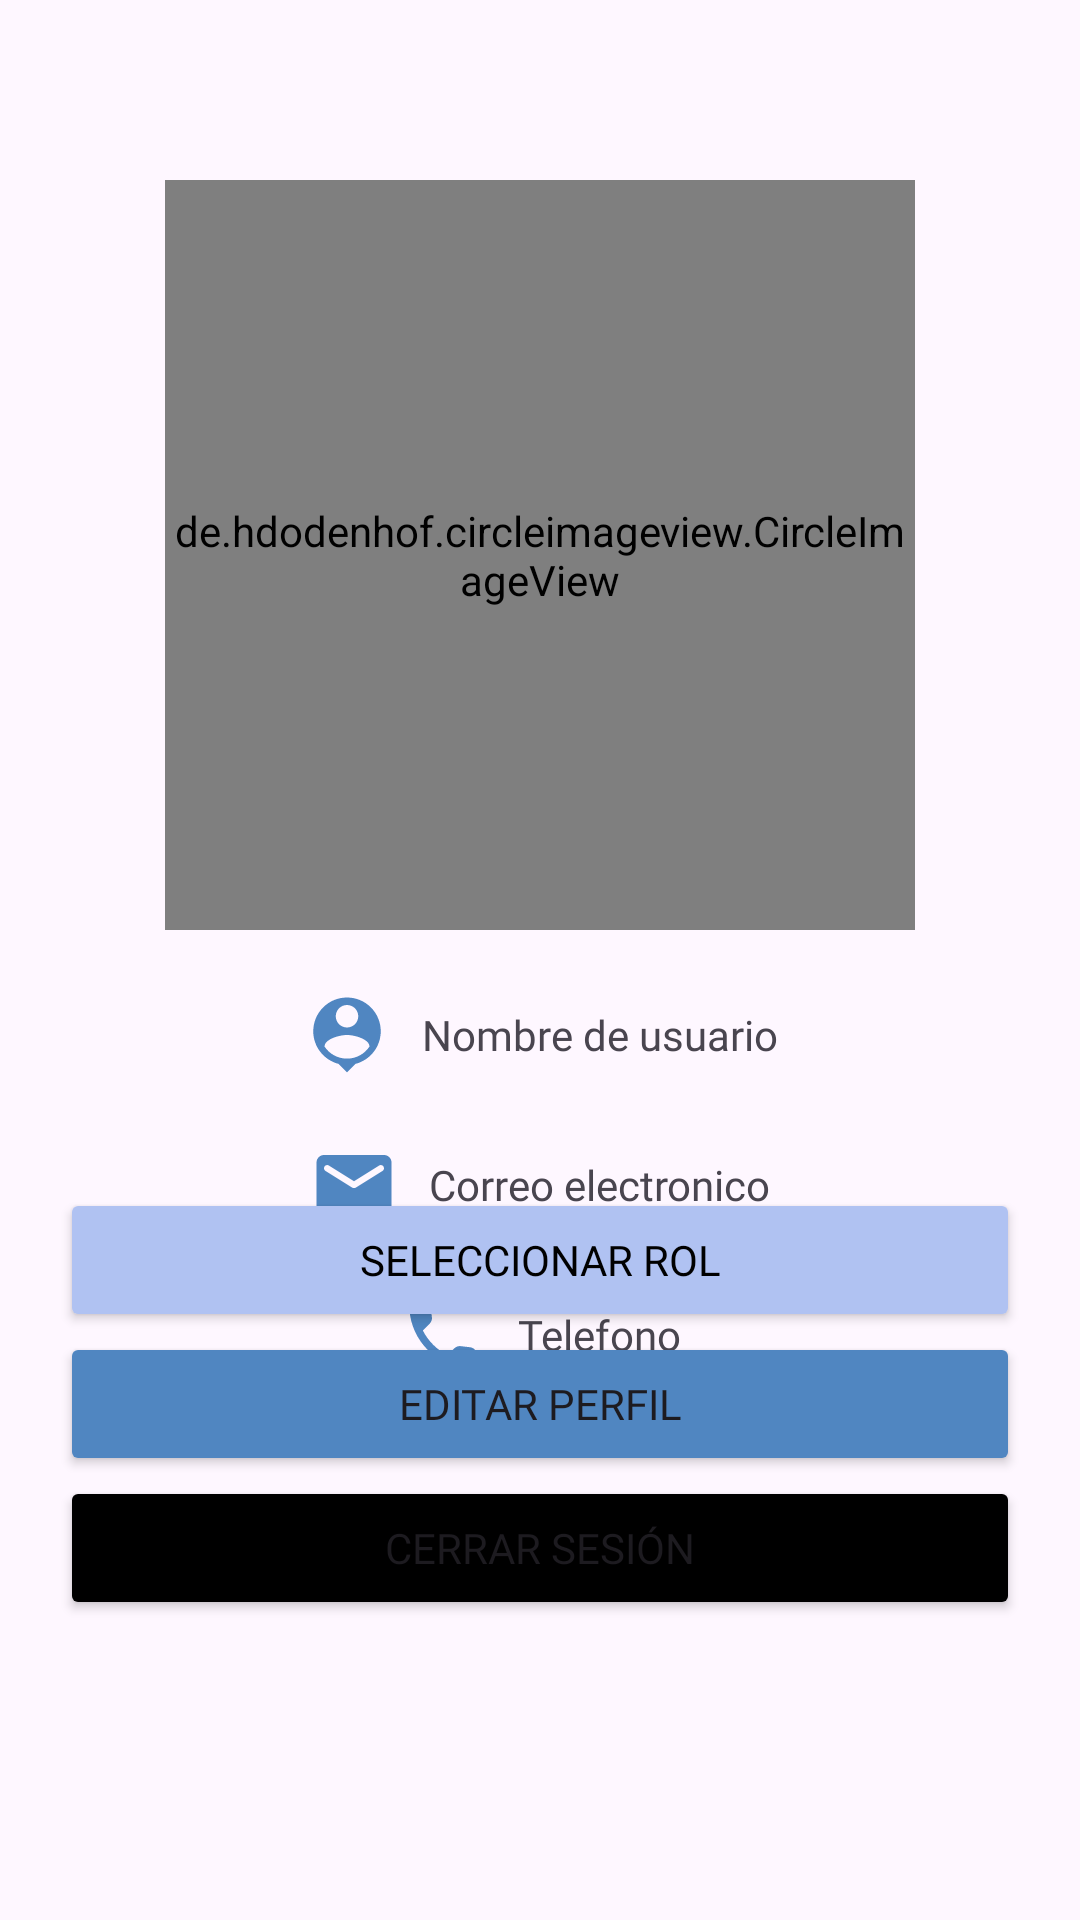

Here is an Android app screen rendered from its layout file. Give the layout XML and the strings, colors and styles it references.
<!-- AndroidManifest.xml: application theme Theme.MIMEC -->
<!-- res/layout/fragment_client_profile.xml -->
<?xml version="1.0" encoding="utf-8"?>
<androidx.coordinatorlayout.widget.CoordinatorLayout xmlns:android="http://schemas.android.com/apk/res/android"
    xmlns:tools="http://schemas.android.com/tools"
    android:layout_width="match_parent"
    android:layout_height="match_parent"
    xmlns:app="http://schemas.android.com/apk/res-auto"
    tools:context=".fragments.client.ClientProfileFragment">
    
    <LinearLayout
        android:layout_width="match_parent"
        android:layout_height="wrap_content"
        android:orientation="vertical">



        <de.hdodenhof.circleimageview.CircleImageView
            android:id="@+id/circleimage_user"
            android:layout_width="250dp"
            android:layout_height="250dp"
            android:src="@drawable/ic_person"
            app:civ_border_color="@color/blue_dark"
            app:civ_border_width="5dp"
            android:layout_gravity="center"
            android:layout_marginTop="60dp"
            app:civ_circle_background_color="@color/gray_light"/>

        <LinearLayout
            android:layout_width="match_parent"
            android:layout_height="wrap_content"
            android:orientation="horizontal"
            android:gravity="center"
            android:layout_marginLeft="20dp"
            android:layout_marginRight="20dp"
            android:layout_marginTop="20dp">

            <ImageView
                android:layout_width="30dp"
                android:layout_height="30dp"
                android:src="@drawable/ic_person_pin_blue"/>

            <TextView
                android:id="@+id/txtName"
                android:layout_width="wrap_content"
                android:layout_height="wrap_content"
                android:text="Nombre de usuario"
                android:fontFamily="@font/poppinsmedium"
                android:layout_marginLeft="10dp"
                />
        </LinearLayout>

        <LinearLayout
            android:layout_width="match_parent"
            android:layout_height="wrap_content"
            android:orientation="horizontal"
            android:gravity="center"
            android:layout_marginLeft="20dp"
            android:layout_marginRight="20dp"
            android:layout_marginTop="20dp">

            <ImageView
                android:layout_width="30dp"
                android:layout_height="30dp"
                android:src="@drawable/ic_mail"/>

            <TextView
                android:id="@+id/txtEmail"
                android:layout_width="wrap_content"
                android:layout_height="wrap_content"
                android:text="Correo electronico"
                android:fontFamily="@font/poppinsmedium"
                android:layout_marginLeft="10dp"
                />
        </LinearLayout>

        <LinearLayout
            android:layout_width="match_parent"
            android:layout_height="wrap_content"
            android:orientation="horizontal"
            android:gravity="center"
            android:layout_marginLeft="20dp"
            android:layout_marginRight="20dp"
            android:layout_marginTop="20dp">

            <ImageView
                android:layout_width="30dp"
                android:layout_height="30dp"
                android:src="@drawable/ic_phone"/>

            <TextView
                android:id="@+id/txtPhone"
                android:layout_width="wrap_content"
                android:layout_height="wrap_content"
                android:text="Telefono"
                android:fontFamily="@font/poppinsmedium"
                android:layout_marginLeft="10dp"
                />


        </LinearLayout>

    <LinearLayout
        android:layout_width="match_parent"
        android:layout_height="wrap_content"
        android:orientation="horizontal"
        android:gravity="center"
        android:layout_marginLeft="20dp"
        android:layout_marginRight="20dp"
        android:layout_marginTop="20dp">




    </LinearLayout>


    </LinearLayout>

    <LinearLayout
        android:layout_width="match_parent"
        android:layout_height="wrap_content"
        android:orientation="vertical"
        android:layout_gravity="bottom"
        android:layout_marginRight="20dp"
        android:layout_marginLeft="20dp"
        android:layout_marginBottom="100dp"
        >

        <Button
            android:id="@+id/btnSelectRole"
            android:layout_width="match_parent"
            android:layout_height="wrap_content"
            android:layout_gravity="center"
            android:text="Seleccionar Rol"
            android:textColor="@color/black"
            android:backgroundTint="@color/blue2"
            android:fontFamily="@font/poppinsmedium"
            />

        <Button
            android:id="@+id/btnUpdateProfile"
            android:layout_width="match_parent"
            android:layout_height="wrap_content"
            android:layout_gravity="center"
            android:text="Editar perfil"
            android:backgroundTint="@color/blue_dark"
            android:fontFamily="@font/poppinsmedium"
            />
        <Button
            android:backgroundTint="@color/black"
            android:id="@+id/btnLogout"
            android:layout_width="match_parent"
            android:layout_height="wrap_content"
            android:fontFamily="@font/poppinsmedium"
            android:text="Cerrar sesión"
            android:src="@drawable/ic_logout"
            />
    </LinearLayout>



</androidx.coordinatorlayout.widget.CoordinatorLayout>
<!-- resources referenced by this layout -->
<resources>
  <color name="black">#FF000000</color>
  <color name="blue2">#b0c2f2</color>
  <color name="blue_dark">#5086c1</color>
  <color name="gray_light">#F5F5F5</color>
  <!-- drawable ic_logout (drawable) -->
  <vector xmlns:android="http://schemas.android.com/apk/res/android" android:autoMirrored="true" android:height="100dp" android:tint="#5086c1" android:viewportHeight="24" android:viewportWidth="24" android:width="100dp">
        
      <path android:fillColor="@android:color/white" android:pathData="M5,5h6c0.55,0 1,-0.45 1,-1v0c0,-0.55 -0.45,-1 -1,-1H5C3.9,3 3,3.9 3,5v14c0,1.1 0.9,2 2,2h6c0.55,0 1,-0.45 1,-1v0c0,-0.55 -0.45,-1 -1,-1H5V5z"/>
        
      <path android:fillColor="@android:color/white" android:pathData="M20.65,11.65l-2.79,-2.79C17.54,8.54 17,8.76 17,9.21V11h-7c-0.55,0 -1,0.45 -1,1v0c0,0.55 0.45,1 1,1h7v1.79c0,0.45 0.54,0.67 0.85,0.35l2.79,-2.79C20.84,12.16 20.84,11.84 20.65,11.65z"/>
      
  </vector>
  <!-- drawable ic_mail (drawable) -->
  <vector xmlns:android="http://schemas.android.com/apk/res/android" android:height="100dp" android:tint="#5086c1" android:viewportHeight="24" android:viewportWidth="24" android:width="100dp">
        
      <path android:fillColor="@android:color/white" android:pathData="M20,4L4,4c-1.1,0 -1.99,0.9 -1.99,2L2,18c0,1.1 0.9,2 2,2h16c1.1,0 2,-0.9 2,-2L22,6c0,-1.1 -0.9,-2 -2,-2zM19.6,8.25l-7.07,4.42c-0.32,0.2 -0.74,0.2 -1.06,0L4.4,8.25c-0.25,-0.16 -0.4,-0.43 -0.4,-0.72 0,-0.67 0.73,-1.07 1.3,-0.72L12,11l6.7,-4.19c0.57,-0.35 1.3,0.05 1.3,0.72 0,0.29 -0.15,0.56 -0.4,0.72z"/>
      
  </vector>
  <!-- drawable ic_person (drawable) -->
  <vector xmlns:android="http://schemas.android.com/apk/res/android" android:height="200dp" android:tint="#b0c2f2" android:viewportHeight="24" android:viewportWidth="24" android:width="200dp">
        
      <path android:fillColor="@android:color/white" android:pathData="M12,12c2.21,0 4,-1.79 4,-4s-1.79,-4 -4,-4 -4,1.79 -4,4 1.79,4 4,4zM12,14c-2.67,0 -8,1.34 -8,4v2h16v-2c0,-2.66 -5.33,-4 -8,-4z"/>
      
  </vector>
  <!-- drawable ic_person_pin_blue (drawable) -->
  <vector xmlns:android="http://schemas.android.com/apk/res/android" android:height="100dp" android:tint="#5086c1" android:viewportHeight="24" android:viewportWidth="24" android:width="100dp">
        
      <path android:fillColor="@android:color/white" android:pathData="M12,2c-4.97,0 -9,4.03 -9,9 0,4.17 2.84,7.67 6.69,8.69L12,22l2.31,-2.31C18.16,18.67 21,15.17 21,11c0,-4.97 -4.03,-9 -9,-9zM12,4c1.66,0 3,1.34 3,3s-1.34,3 -3,3 -3,-1.34 -3,-3 1.34,-3 3,-3zM12,18.3c-2.5,0 -4.71,-1.28 -6,-3.22 0.03,-1.99 4,-3.08 6,-3.08 1.99,0 5.97,1.09 6,3.08 -1.29,1.94 -3.5,3.22 -6,3.22z"/>
      
  </vector>
  <!-- drawable ic_phone (drawable) -->
  <vector xmlns:android="http://schemas.android.com/apk/res/android" android:height="100dp" android:tint="#5086c1" android:viewportHeight="24" android:viewportWidth="24" android:width="100dp">
        
      <path android:fillColor="@android:color/white" android:pathData="M19.23,15.26l-2.54,-0.29c-0.61,-0.07 -1.21,0.14 -1.64,0.57l-1.84,1.84c-2.83,-1.44 -5.15,-3.75 -6.59,-6.59l1.85,-1.85c0.43,-0.43 0.64,-1.03 0.57,-1.64l-0.29,-2.52c-0.12,-1.01 -0.97,-1.77 -1.99,-1.77H5.03c-1.13,0 -2.07,0.94 -2,2.07 0.53,8.54 7.36,15.36 15.89,15.89 1.13,0.07 2.07,-0.87 2.07,-2v-1.73c0.01,-1.01 -0.75,-1.86 -1.76,-1.98z"/>
      
  </vector>
  <style name="Theme.MIMEC" parent="Base.Theme.MIMEC" />
  <style name="Base.Theme.MIMEC" parent="Theme.Material3.Light.NoActionBar">
          
           <item name="colorPrimary">@color/blue2</item>
      </style>
</resources>
